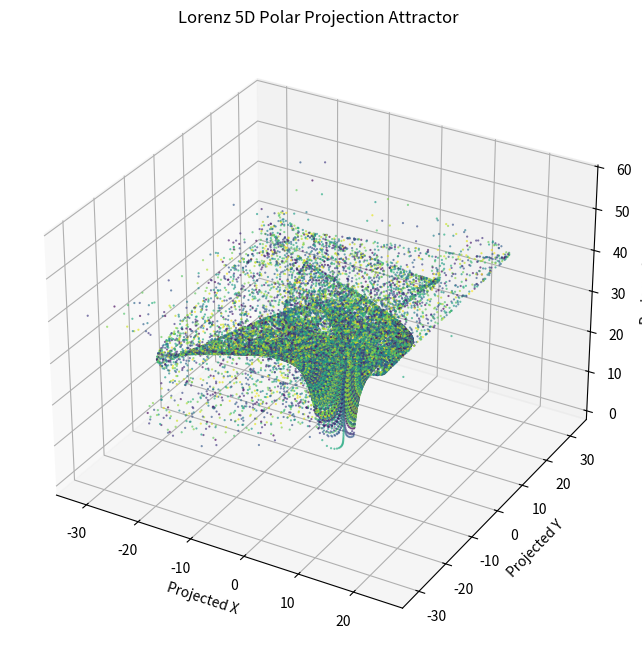

Source code (Python):
"""
Lorenz 5D Polar Projection Attractor

Build a 5D embedding of the Lorenz system using:
(x, y, z, dx/dt, dy/dt)

Then project it into a custom 3D polar-style visualization.

Goal:
Reveal hidden geometric structure beyond the standard (x,y,z) view.
"""

import os
import datetime
import numpy as np
import matplotlib.pyplot as plt


OUTPUT_DIR = "APPLICATIONS/demos/lorenz_demo/outputs"
os.makedirs(OUTPUT_DIR, exist_ok=True)

timestamp = datetime.datetime.now().strftime("%Y%m%d_%H%M%S")


# ---------------------------------------------------------
# Lorenz parameters
# ---------------------------------------------------------

sigma = 10.0
rho = 28.0
beta = 8.0 / 3.0


# ---------------------------------------------------------
# Lorenz system
# ---------------------------------------------------------

def lorenz(state):
    x, y, z = state

    dx = sigma * (y - x)
    dy = x * (rho - z) - y
    dz = x * y - beta * z

    return np.array([dx, dy, dz], dtype=float)


# ---------------------------------------------------------
# Simulation
# ---------------------------------------------------------

def simulate(initial_state=(0.1, 0.0, 25.0), dt=0.01, steps=120000):
    state = np.array(initial_state, dtype=float)

    traj = np.zeros((steps, 3), dtype=float)
    deriv = np.zeros((steps, 3), dtype=float)

    for i in range(steps):
        d = lorenz(state)
        state = state + dt * d
        traj[i] = state
        deriv[i] = d

    return traj, deriv


# ---------------------------------------------------------
# 5D polar-style projection
# ---------------------------------------------------------

def project_5d(traj, deriv, alpha=0.025, gamma=0.015):
    x = traj[:, 0]
    y = traj[:, 1]
    z = traj[:, 2]

    dx = deriv[:, 0]
    dy = deriv[:, 1]

    r = np.sqrt(x**2 + y**2)
    theta = np.arctan2(y, x)

    # 5D -> 3D custom projection
    X = r * np.cos(theta + alpha * dx)
    Y = r * np.sin(theta + alpha * dy)
    Z = z + gamma * (dx - dy)

    return X, Y, Z


# ---------------------------------------------------------
# Plot
# ---------------------------------------------------------

def main():
    print("\nSimulating Lorenz trajectory for 5D polar projection...\n")

    traj, deriv = simulate()

    # skip transient
    traj = traj[5000:]
    deriv = deriv[5000:]

    # subsample
    traj = traj[::3]
    deriv = deriv[::3]

    X, Y, Z = project_5d(traj, deriv)

    c = np.linspace(0, 1, len(X))

    fig = plt.figure(figsize=(11, 8))
    ax = fig.add_subplot(111, projection="3d")

    ax.scatter(
        X, Y, Z,
        c=c,
        cmap="viridis",
        s=0.35,
        alpha=0.65
    )

    ax.set_title("Lorenz 5D Polar Projection Attractor")
    ax.set_xlabel("Projected X")
    ax.set_ylabel("Projected Y")
    ax.set_zlabel("Projected Z")

    file_output = f"{OUTPUT_DIR}/lorenz_5d_polar_projection_{timestamp}.png"
    plt.savefig(file_output, dpi=300, bbox_inches="tight")
    print("saved:", file_output)

    plt.show()
    plt.close()


if __name__ == "__main__":
    main()
